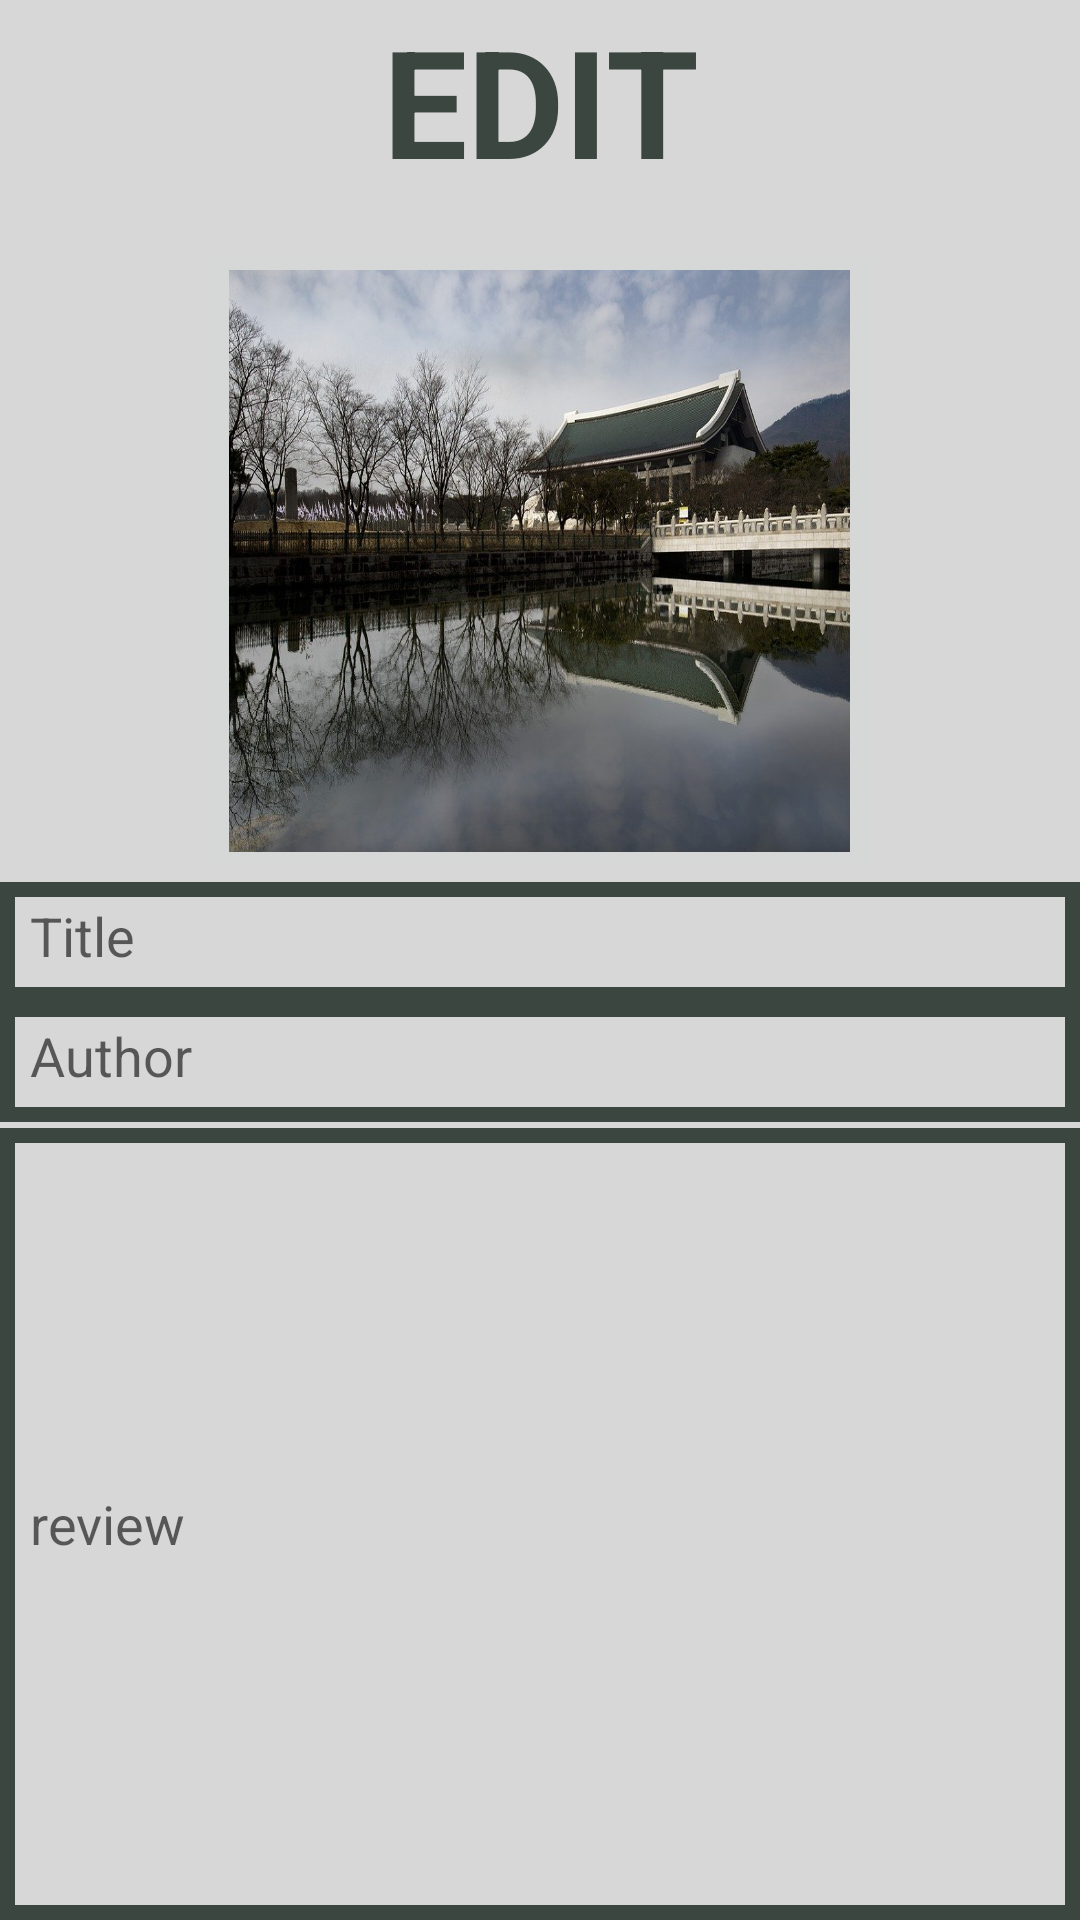

Write the Android layout XML for this screen, with the resource values it uses.
<!-- AndroidManifest.xml: application theme Theme.Cstorage -->
<!-- res/layout/etc_edit.xml -->
<?xml version="1.0" encoding="utf-8"?>
<RelativeLayout xmlns:android="http://schemas.android.com/apk/res/android"
    xmlns:app="http://schemas.android.com/apk/res-auto"
    android:layout_width="match_parent"
    android:layout_height="match_parent"
    android:background="@color/etc_sky">

    <TextView
        android:id="@+id/textView4"
        android:layout_width="170dp"
        android:layout_height="80dp"
        android:layout_alignParentTop="true"
        android:layout_centerHorizontal="true"
        android:text="EDIT"
        android:textAlignment="center"
        android:textColor="@color/etc_roof"
        android:textSize="50dp"
        android:textStyle="bold" />

    <ImageButton
        android:id="@+id/btn_edite_img"
        android:layout_width="231dp"
        android:layout_height="214dp"
        android:layout_below="@id/textView4"
        android:layout_centerHorizontal="true"
        android:scaleType="fitXY"
        app:srcCompat="@drawable/etc" />

    <EditText
        android:id="@+id/etc_edit_title"
        android:layout_width="360dp"
        android:layout_height="40dp"
        android:layout_below="@id/btn_edite_img"
        android:layout_centerHorizontal="true"
        android:background="@drawable/border_etc"
        android:hint="Title"
        android:padding="10dp" />

    <EditText
        android:id="@+id/etc_edit_author"
        android:layout_width="360dp"
        android:layout_height="40dp"
        android:layout_below="@id/etc_edit_title"
        android:layout_centerHorizontal="true"
        android:background="@drawable/border_etc"
        android:hint="Author"
        android:padding="10dp" />

    <EditText
        android:id="@+id/etc_edit_review"
        android:layout_width="360dp"
        android:layout_height="300dp"
        android:layout_below="@id/etc_edit_author"
        android:layout_centerHorizontal="true"
        android:layout_marginTop="2dp"
        android:background="@drawable/border_etc"
        android:hint="review"
        android:padding="10dp" />


    <RelativeLayout
        android:layout_width="200dp"
        android:layout_height="35dp"
        android:layout_below="@id/etc_edit_review"
        android:layout_centerHorizontal="true"
        android:background="@color/etc_roof">

        <androidx.appcompat.widget.AppCompatButton
            android:id="@+id/btn_edite_cancle"
            android:layout_width="100dp"
            android:layout_height="wrap_content"
            android:layout_gravity="right"
            android:layout_weight="1"
            android:background="@drawable/shape_button_etc"
            android:padding="5dp"
            android:text="CANCLE"
            android:textColor="@color/etc_roof"
            android:textSize="10dp"
            android:textStyle="bold" />

        <androidx.appcompat.widget.AppCompatButton
            android:id="@+id/btn_edite_edit"
            android:layout_width="match_parent"
            android:layout_height="wrap_content"
            android:layout_gravity="right"
            android:layout_toRightOf="@id/btn_edite_cancle"
            android:layout_weight="1"
            android:background="@drawable/shape_button_etc"
            android:padding="5dp"
            android:text="edit"
            android:textColor="@color/etc_roof"
            android:textSize="20dp"
            android:textStyle="bold" />

    </RelativeLayout>
</RelativeLayout>
<!-- resources referenced by this layout -->
<resources>
  <color name="etc_roof">#3C4641</color>
  <color name="etc_sky">#D7D7D7</color>
  <!-- drawable border_etc (drawable) -->
  <?xml version="1.0" encoding="utf-8"?>
  <layer-list xmlns:android="http://schemas.android.com/apk/res/android">
      <item>
          <shape android:shape="rectangle">
              <stroke android:width="5dp" android:color="#3C4641"/>
              <solid android:color="#D7D7D7"/>
          </shape>
  
      </item>
  
  </layer-list>
  <!-- drawable etc: png bitmap (drawable-v24, 152791 bytes) -->
  <!-- drawable shape_button_etc (drawable) -->
  <?xml version="1.0" encoding="utf-8"?>
  <shape xmlns:android="http://schemas.android.com/apk/res/android"
      android:shape="rectangle">
      <corners android:radius="5dp"/>
      <solid
          android:color="@color/loading_bg"/>
      <stroke
          android:color="@color/etc_roof"
          android:width="3dp"/>
  
  </shape>
  <style name="Theme.Cstorage" parent="Theme.MaterialComponents.DayNight.NoActionBar">
  
          
          <item name="colorPrimary">@color/purple_500</item>
          <item name="colorPrimaryVariant">@color/purple_700</item>
          <item name="colorOnPrimary">@color/white</item>
          
          <item name="colorSecondary">@color/teal_200</item>
          <item name="colorSecondaryVariant">@color/teal_700</item>
          <item name="colorOnSecondary">@color/black</item>
          
          <item name="android:statusBarColor" tools:targetApi="l">?attr/colorPrimaryVariant</item>
          
      </style>
  <color name="loading_bg">#D7D2C3</color>
  <color name="purple_500">#FF6200EE</color>
  <color name="purple_700">#FF3700B3</color>
  <color name="white">#FFFFFFFF</color>
  <color name="teal_200">#FF03DAC5</color>
  <color name="teal_700">#FF018786</color>
  <color name="black">#FF000000</color>
</resources>
